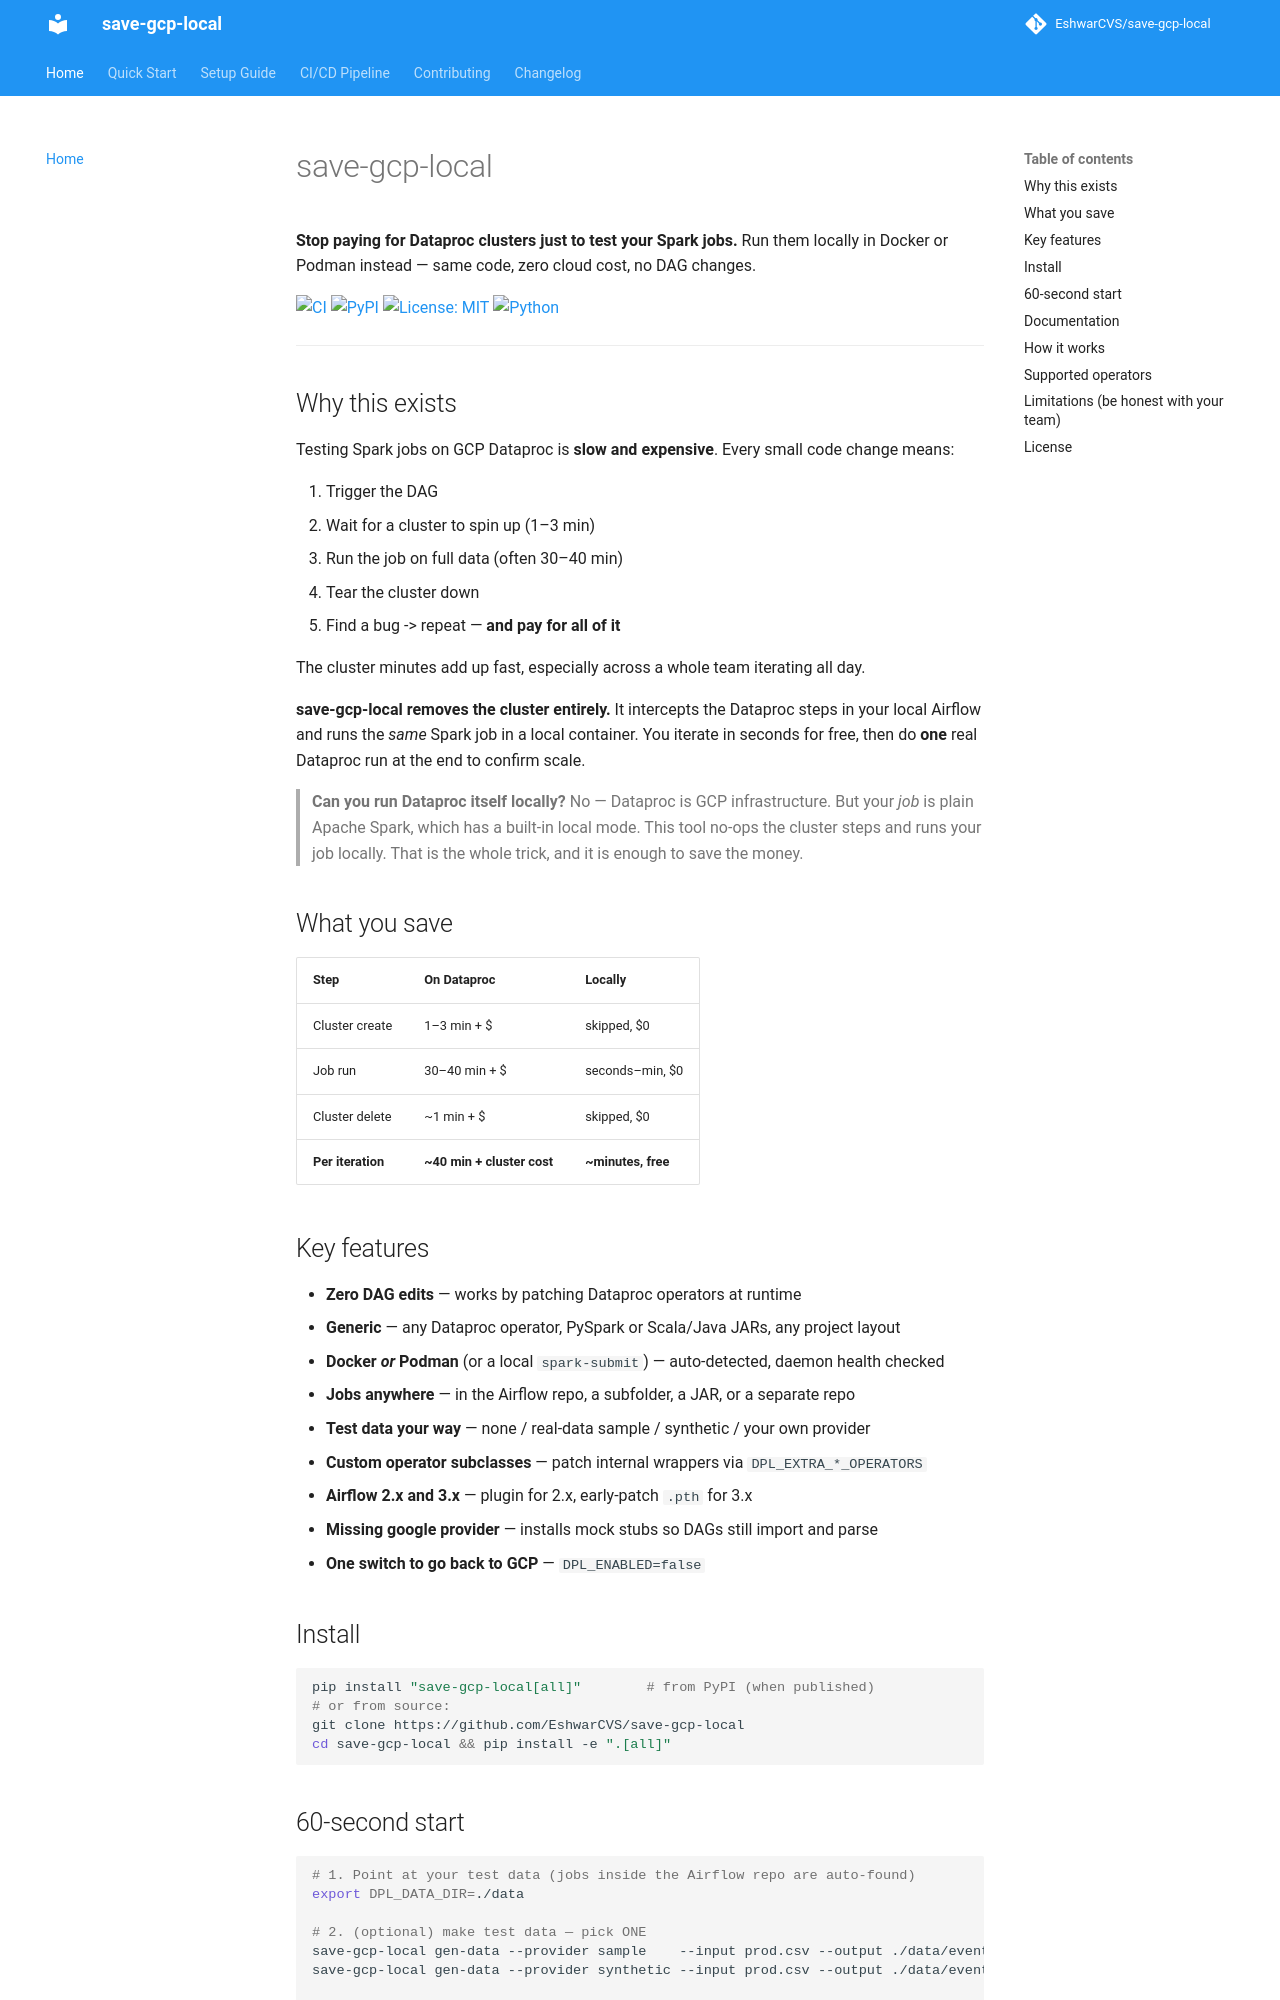

repository: EshwarCVS/save-gcp-local · page: index.html · generator: mkdocs

# save-gcp-local

**Stop paying for Dataproc clusters just to test your Spark jobs.** Run them locally in Docker or Podman instead — same code, zero cloud cost, no DAG changes.

[![CI](https://github.com/EshwarCVS/save-gcp-local/actions/workflows/ci.yml/badge.svg)](https://github.com/EshwarCVS/save-gcp-local/actions/workflows/ci.yml)
[![PyPI](https://img.shields.io/pypi/v/save-gcp-local)](https://pypi.org/project/save-gcp-local/)
[![License: MIT](https://img.shields.io/badge/License-MIT-blue.svg)](LICENSE)
[![Python](https://img.shields.io/badge/python-3.8%2B-blue.svg)](https://www.python.org)

---

## Why this exists

Testing Spark jobs on GCP Dataproc is **slow and expensive**. Every small code change means:

1. Trigger the DAG
2. Wait for a cluster to spin up (1–3 min)
3. Run the job on full data (often 30–40 min)
4. Tear the cluster down
5. Find a bug -> repeat — **and pay for all of it**

The cluster minutes add up fast, especially across a whole team iterating all day.

**save-gcp-local removes the cluster entirely.** It intercepts the Dataproc steps in your local Airflow and runs the *same* Spark job in a local container. You iterate in seconds for free, then do **one** real Dataproc run at the end to confirm scale.

> **Can you run Dataproc itself locally?** No — Dataproc is GCP infrastructure. But your *job* is plain Apache Spark, which has a built-in local mode. This tool no-ops the cluster steps and runs your job locally. That is the whole trick, and it is enough to save the money.

## What you save

| Step | On Dataproc | Locally |
|------|------------|---------|
| Cluster create | 1–3 min + $ | skipped, $0 |
| Job run | 30–40 min + $ | seconds–min, $0 |
| Cluster delete | ~1 min + $ | skipped, $0 |
| **Per iteration** | **~40 min + cluster cost** | **~minutes, free** |

## Key features

- **Zero DAG edits** — works by patching Dataproc operators at runtime
- **Generic** — any Dataproc operator, PySpark or Scala/Java JARs, any project layout
- **Docker *or* Podman** (or a local `spark-submit`) — auto-detected, daemon health checked
- **Jobs anywhere** — in the Airflow repo, a subfolder, a JAR, or a separate repo
- **Test data your way** — none / real-data sample / synthetic / your own provider
- **Custom operator subclasses** — patch internal wrappers via `DPL_EXTRA_*_OPERATORS`
- **Airflow 2.x and 3.x** — plugin for 2.x, early-patch `.pth` for 3.x
- **Missing google provider** — installs mock stubs so DAGs still import and parse
- **One switch to go back to GCP** — `DPL_ENABLED=false`

## Install

```bash
pip install "save-gcp-local[all]"        # from PyPI (when published)
# or from source:
git clone https://github.com/EshwarCVS/save-gcp-local
cd save-gcp-local && pip install -e ".[all]"
```
